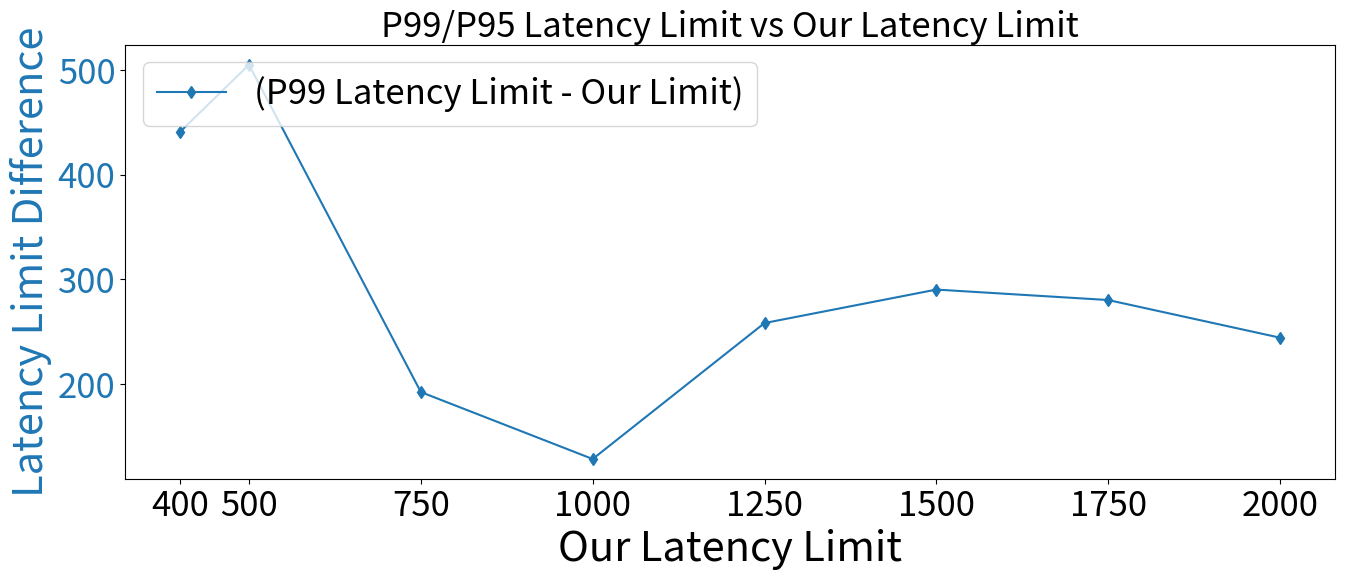

Python code for this plot: (Note: this script raises an exception after producing the figure.)
import sys
import numpy as np
import matplotlib
matplotlib.use('Agg')
import matplotlib.pyplot as plt

SMALL_SIZE = 25
MEDIUM_SIZE = 30
BIGGER_SIZE = 35

plt.rc('font', size=SMALL_SIZE)          # controls default text sizes
plt.rc('axes', titlesize=SMALL_SIZE)     # fontsize of the axes title
plt.rc('axes', labelsize=MEDIUM_SIZE)    # fontsize of the x and y labels
plt.rc('xtick', labelsize=SMALL_SIZE)    # font-size of the tick labels
plt.rc('ytick', labelsize=SMALL_SIZE)    # fontsize of the tick labels
plt.rc('legend', fontsize=SMALL_SIZE)    # legend fontsize
plt.rc('figure', titlesize=BIGGER_SIZE)  # fontsize of the figure title
MARKERSIZE=4


# Function to plot 'Our Latency Limit' vs 'P99 Latency Limit' and 'Success Rate'
def plot_latency_success_curve(outputDir, setting_name, data):
    # Extract values from input data
    our_latency_limit = [entry[0] for entry in data]
    p99_latency_limit = [entry[1] for entry in data]
    p95_latency_limit = [entry[2] for entry in data]
    success_rate = [entry[3] for entry in data]

    fig, ax1 = plt.subplots(figsize=(14, 6))

    # Plot 'P99 latency limit' on the primary y-axis
    ax1.set_xlabel('Our Latency Limit')
    ax1.set_ylabel('Latency Limit Difference', color='tab:blue')
    ax1.plot(our_latency_limit, [p99_latency_limit[x] - our_latency_limit[x] for x in range(0, len(our_latency_limit))], label='(P99 Latency Limit - Our Limit)', color='tab:blue', marker='d')
    ax1.tick_params(axis='y', labelcolor='tab:blue')
    ax1.set_xticks(our_latency_limit)
    #ax1.plot(our_latency_limit, [p95_latency_limit[x] - our_latency_limit[x] for x in range(0, len(our_latency_limit))], label='(P95 Latency Limit - Our Limit)', color='tab:purple', marker='o')
    ax1.legend(loc='upper left')
    # Create another y-axis for 'success rate'
    # ax2 = ax1.twinx()
    # ax2.set_ylabel('Success Rate', color='tab:red')
    # ax2.plot(our_latency_limit, success_rate, label='Success Rate', color='tab:red', marker='x')
    # ax2.tick_params(axis='y', labelcolor='tab:red')
    # ax2.legend(loc='upper right')

    # Adding a title and showing the figure
    fig.tight_layout()
    plt.title("P99/P95 Latency Limit vs Our Latency Limit")

    import os
    if not os.path.exists(outputDir + setting_name):
        os.makedirs(outputDir + setting_name)
    plt.savefig(outputDir + setting_name + "/" + '_P99Limit_vs_ourlimit.png', bbox_inches='tight')
    plt.close(fig)


# Function to plot 'Setting Index' vs 'P99 Latency Limit', 'Our Limit', and 'Success Rate'
def plot_metrics_vs_settings(outputDir, setting_name, data):
    # Extract values from input data
    setting_index = list(range(1, len(data) + 1))
    our_latency_limit = [entry[0] for entry in data]
    p99_latency_limit = [entry[1] for entry in data]
    p95_latency_limit = [entry[2] for entry in data]
    success_rate = [entry[3] for entry in data]

    fig, ax1 = plt.subplots(figsize=(14, 6))

    # Plot 'P99 latency limit' and 'Our limit' on the primary y-axis
    ax1.set_xlabel('Setting Index')
    ax1.set_ylabel('Latency Limit', color='tab:blue')
    ax1.plot(our_latency_limit, p99_latency_limit, label='P99 Latency Limit', color='tab:blue', marker='o')
    #ax1.plot(our_latency_limit, p95_latency_limit, label='P95 Latency Limit', color='tab:purple', marker='s')
    #ax1.plot(our_latency_limit, our_latency_limit, label='Our Limit', color='tab:green', marker='s')
    ax1.tick_params(axis='y', labelcolor='tab:blue')
    ax1.set_xticks(our_latency_limit)

    # Create another y-axis for 'success rate'
    ax2 = ax1.twinx()
    ax2.set_ylabel('Success Rate', color='tab:red')
    ax2.plot(our_latency_limit, success_rate, label='Success Rate', color='tab:red', marker='x')
    ax2.tick_params(axis='y', labelcolor='tab:red')

    # Add legends for both y-axes
    ax1.legend(loc='upper left')
    ax2.legend(loc='upper right')

    # Adding a title and showing the figure
    fig.tight_layout()
    plt.title("P99/P95 Latency Limit, Our Limit, and Success Rate vs Setting Index")
    import os
    if not os.path.exists(outputDir + setting_name):
        os.makedirs(outputDir + setting_name)
    plt.savefig(outputDir + setting_name + "/" + '_Limit_vs_index.png', bbox_inches='tight')
    plt.close(fig)


outputDir = "/Users/<user>/Workplace/BacklogDelayPaper/experiments/figures/autotuner/"
# Example usage with input in the format [[our latency limit, p99 latency limit, p95 latency limit, success rate]]
data_under_settings = {
    "system-true-streamsluice-streamsluice-false-true-true-false-when-gradient-1split2join1-980-5500-3000-4000-30-1-0-1-50-1-5000-1-50-1-5000-1-50-1-5000-6-530-5000-500-3000-100-1-true-1":
        [
            [400, 841, 507, 0.9095282920196632],
            #[450, 769, 512, 0.9248826291079812],
            [500, 1005, 622, 0.9218717359515354],
            [750, 942, 690, 0.963013411567477],
            [1000, 1128, 815, 0.977928870292887],
            [1250, 1508, 1179, 0.9642707460184409],
            [1500, 1790, 1470, 0.9531642917015927],
            [1750, 2030, 1744, 0.9518274164834014],
            [2000, 2244, 1948, 0.9602427286043105],
        ],
    "system-true-streamsluice-streamsluice-false-true-true-false-when-linear-1split2join1-980-5500-3000-4000-30-1-0-1-50-1-5000-1-50-1-5000-1-50-1-5000-6-530-5000-500-3000-100-1-true-1":
        [
            [400, 567, 375, 0.960603520536462],
            #[450, 551, 372, 0.9750576399077762],
            [500, 541, 371, 0.9847248378321825],
            [750, 875, 630, 0.9779966471081307],
            [1000, 1120, 835, 0.9798805407104684],
            [1250, 1469, 1058, 0.9731740542806245],
            [1500, 1768, 1424, 0.9653185247275775],
            [1750, 2018, 1598, 0.970233728120742],
            [2000, 2347, 2008, 0.9514776776357158],
        ],
    "system-true-streamsluice-streamsluice-false-true-true-false-when-sine-1split2join1-980-5500-3000-4000-30-1-0-1-50-1-5000-1-50-1-5000-1-50-1-5000-6-530-5000-500-3000-100-1-true-1":
        [
            [500, 484, 347, 0.990780513357779],
            [750, 735, 536, 0.9907776147558164],
            [1000, 994, 696, 0.9908833700094309],
            [1250, 1368, 999, 0.9784134968039401],
            [1500, 1654, 1234, 0.979457079970653],
            [1750, 1921, 1594, 0.9677351770375027],
            [2000, 2162, 1821, 0.9730664430936911],
        ],
    "system-true-streamsluice-streamsluice-false-true-true-false-when-gradient-1split2join1-980-6000-3000-4000-30-1-0-1-50-1-5000-1-50-1-5000-1-50-1-5000-6-530-5000-500-3000-100-1-true-1":
        [
            [400, ],
            [450, 1193, 647, 0.8991017338625444],
            [500, 1140, 735, 0.8999163354946664],
            [750, 1521, 995, 0.9329638151014432],
            [1000, 1266, 919, 0.9650591066011089],
            [1250, 1565, 1218, 0.9553393996443886],
            [1500, 1855, 1483, 0.9519924694069658],
            [1750, 2112, 1749, 0.9510562643798368],
            [2000, 2349, 1974, 0.9533911589507785],
        ],
    "system-true-streamsluice-streamsluice-false-true-true-false-when-linear-1split2join1-980-6000-3000-4000-30-1-0-1-50-1-5000-1-50-1-5000-1-50-1-5000-6-530-5000-500-3000-100-1-true-1":
        [
            [500, 601, 405, 0.9771942671827597],
            [750, 940, 649, 0.9724463069669984],
            [1000, 1191, 884, 0.9752672395724167],
            [1250, 1608, 1229, 0.9557837384744342],
            [1500, 1799, 1425, 0.963320058687906],
            [1750, 2135, 1677, 0.9612159329140462],
            [2000, 2333, 1942, 0.9611233364769989],
        ],
    "system-true-streamsluice-streamsluice-false-true-true-false-when-gradient-1split2join1-980-6500-3000-4000-30-1-0-1-50-1-5000-1-50-1-5000-1-50-1-5000-6-530-5000-500-3000-100-1-true-1":
        [
            [500, 2021, 1235, 0.870596843315564],
            [750, 2109, 1477, 0.898714330511132],
            [1000, 1797, 1377, 0.9016668413879861],
            [1250, 1751, 1453, 0.8999266478046736],
            [1500, 2066, 1610, 0.9270746018440905],
            [1750, 2296, 1799, 0.9417718877178337],
            [2000, 2600, 2122, 0.935014650481373],
        ],
    "system-true-streamsluice-streamsluice-false-true-true-false-when-linear-1split2join1-980-6500-3000-4000-30-1-0-1-50-1-5000-1-50-1-5000-1-50-1-5000-6-530-5000-500-3000-100-1-true-1":
        [
            [500, 657, 421, 0.9730012557555463],
            [750, 1054, 695, 0.9630056591909453],
            [1000, 1306, 961, 0.9016668413879861],
            [1250, 1664, 1277, 0.9477158424140821],
            [1500, 2073, 1655, 0.920020964360587],
            [1750, 2222, 1838, 0.9344330757987054],
            [2000, 2647, 2228, 0.9055027670460478],
        ],

}

for setting_name, data in data_under_settings.items():
    # First plot: Our Latency Limit vs P99 Latency Limit and Success Rate
    plot_latency_success_curve(outputDir, setting_name, data)
    # Second plot: Setting Index vs P99 Latency Limit, Our Limit, and Success Rate
    plot_metrics_vs_settings(outputDir, setting_name, data)